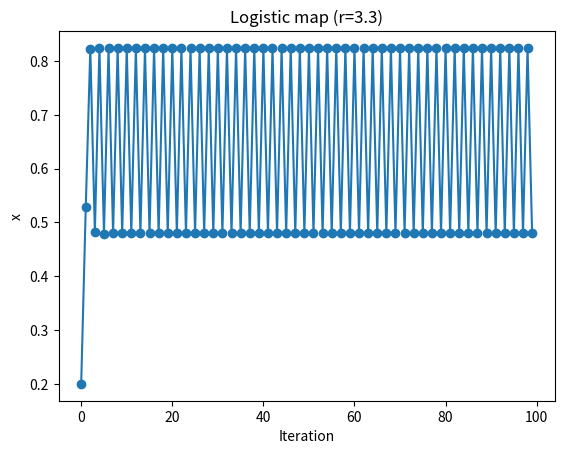
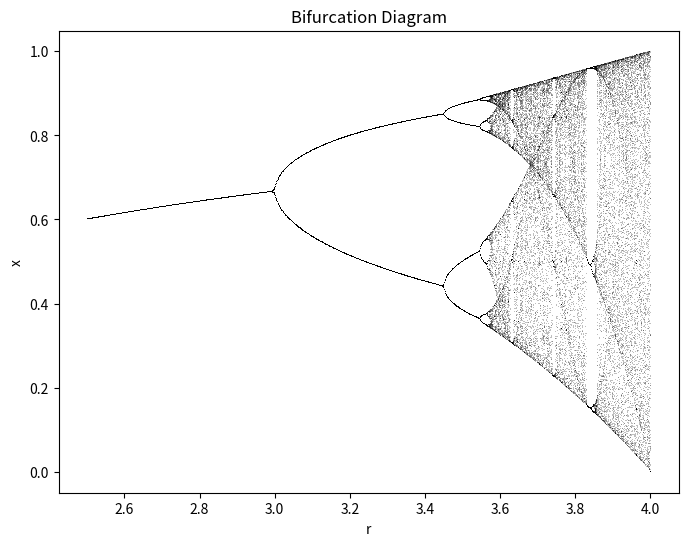
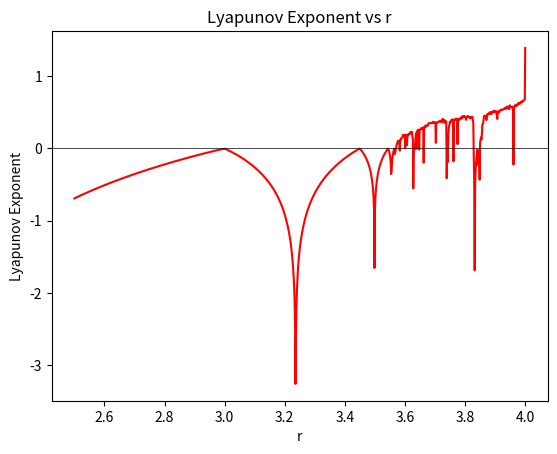
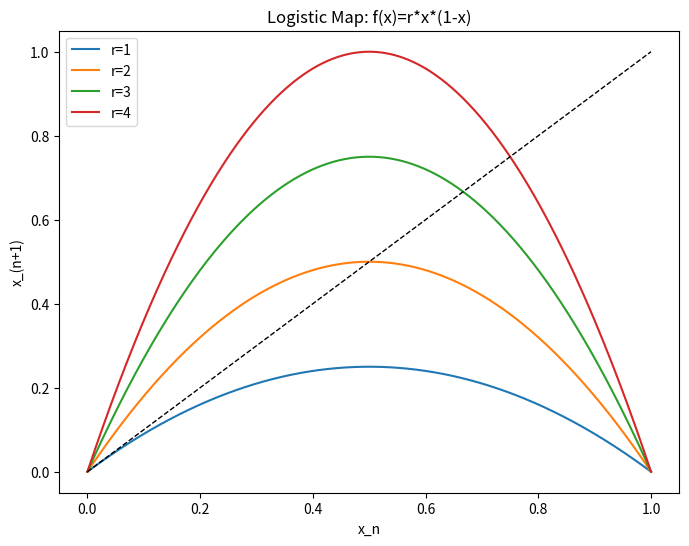

Python code for these plots, in order:
import numpy as np
import matplotlib.pyplot as plt

def logistic(x, r):
    return r * x * (1 - x)

def iterate(x0, r, n):
    xs = np.empty(n)
    xs[0] = x0
    for i in range(1, n):
        xs[i] = logistic(xs[i-1], r)
    return xs

def lyapunov(r, x0, n):
    x = x0
    L = 0.0
    for _ in range(n):
        x = logistic(x, r)
        L += np.log(abs(r * (1 - 2*x)))
    return L / n

def fixed_points(r):
    pts = [0]
    if r > 1:
        pts.append((r - 1) / r)
    return pts

def period2_points(r):
    if r > 3:
        disc = np.sqrt((r - 3) * (r + 1))
        return [(r + 1 - disc) / (2 * r), (r + 1 + disc) / (2 * r)]
    return []

# Simulation for r=3.3
r_val = 3.3
x0 = 0.2
n_iter = 100
xs = iterate(x0, r_val, n_iter)
print("Fixed points:", fixed_points(r_val))
print("Period-2 points:", period2_points(r_val))
print("Lyapunov exponent:", lyapunov(r_val, x0, 1000))

plt.figure()
plt.plot(range(n_iter), xs, 'o-')
plt.xlabel("Iteration")
plt.ylabel("x")
plt.title(f"Logistic map (r={r_val})")
plt.show()

# Bifurcation diagram
r_vals = np.linspace(2.5, 4.0, 1000)
iterations = 500
last = 100
x = 0.5 * np.ones_like(r_vals)
rs, xs_plot = [], []
for i in range(iterations):
    x = logistic(x, r_vals)
    if i >= (iterations - last):
        rs.extend(r_vals)
        xs_plot.extend(x)
plt.figure(figsize=(8,6))
plt.plot(rs, xs_plot, ',k', alpha=0.25)
plt.xlabel("r")
plt.ylabel("x")
plt.title("Bifurcation Diagram")
plt.show()

# Lyapunov exponent vs r
r_vals = np.linspace(2.5, 4.0, 1000)
L = np.zeros_like(r_vals)
x = 0.5 * np.ones_like(r_vals)
n_lyap = 1000
for _ in range(n_lyap):
    x = logistic(x, r_vals)
    L += np.log(abs(r_vals * (1 - 2*x)))
L /= n_lyap
plt.figure()
plt.plot(r_vals, L, 'r')
plt.axhline(0, color='k', lw=0.5)
plt.xlabel("r")
plt.ylabel("Lyapunov Exponent")
plt.title("Lyapunov Exponent vs r")
plt.show()


def logistic(x, r):
    return r * x * (1 - x)

x = np.linspace(0, 1, 500)
r_values = [1, 2, 3, 4]

plt.figure(figsize=(8,6))
for r in r_values:
    plt.plot(x, logistic(x, r), label=f"r={r}")
plt.plot(x, x, 'k--', lw=1)
plt.xlabel("x_n")
plt.ylabel("x_(n+1)")
plt.title("Logistic Map: f(x)=r*x*(1-x)")
plt.legend()
plt.show()
